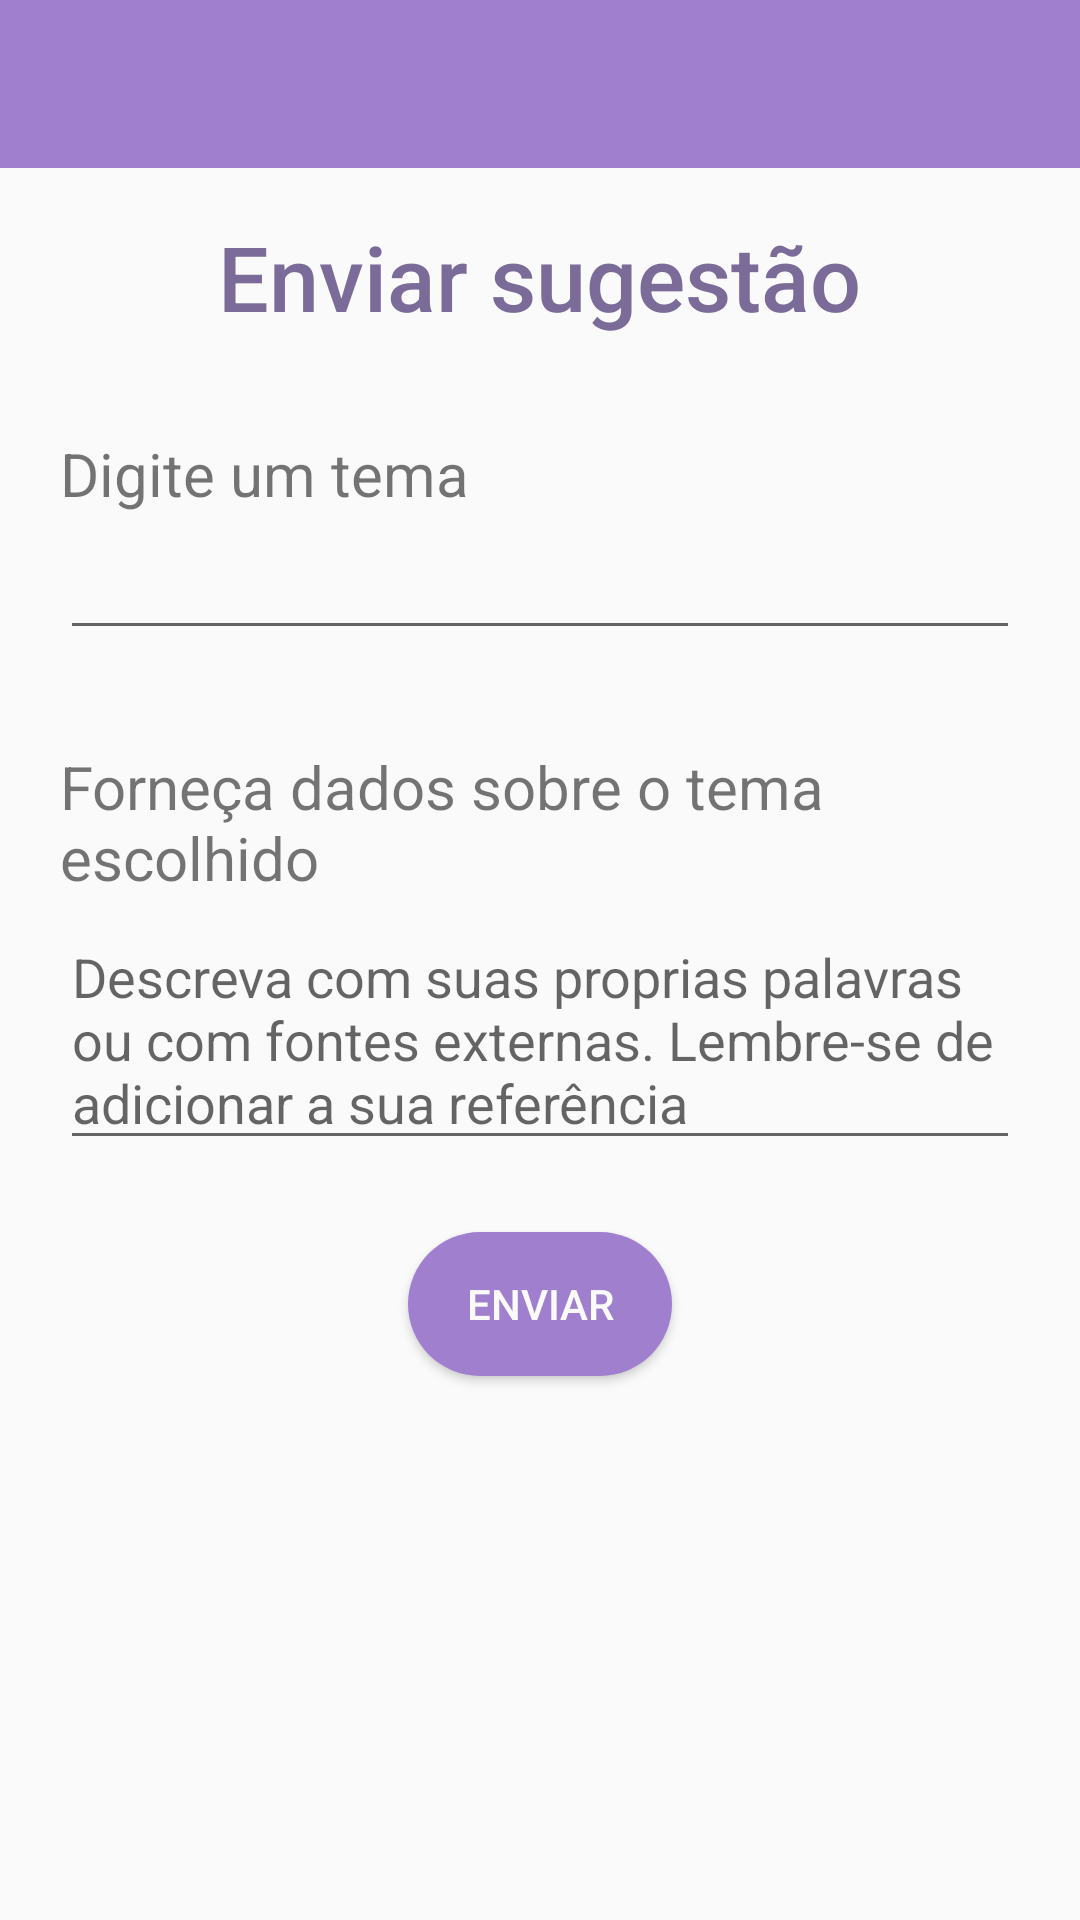

Here is an Android app screen rendered from its layout file. Give the layout XML and the strings, colors and styles it references.
<!-- AndroidManifest.xml: application theme Theme.AgorasMovel -->
<!-- res/layout/activity_suggestion.xml -->
<?xml version="1.0" encoding="utf-8"?>
<androidx.constraintlayout.widget.ConstraintLayout xmlns:android="http://schemas.android.com/apk/res/android"
    xmlns:app="http://schemas.android.com/apk/res-auto"
    xmlns:tools="http://schemas.android.com/tools"
    android:id="@+id/tvSuggestion"
    android:layout_width="match_parent"
    android:layout_height="match_parent">

    <androidx.appcompat.widget.Toolbar
        android:id="@+id/tbMain"
        app:titleTextColor="#FFFFFF"
        app:subtitleTextColor="#FFFFFF"
        android:layout_width="0dp"
        android:layout_height="wrap_content"
        android:background="?attr/colorPrimary"
        android:minHeight="?attr/actionBarSize"
        android:theme="?attr/actionBarTheme"
        app:layout_constraintEnd_toEndOf="parent"
        app:layout_constraintStart_toStartOf="parent"
        app:layout_constraintTop_toTopOf="parent" />

    <ScrollView
        android:layout_width="0dp"
        android:layout_height="0dp"
        app:layout_constraintBottom_toBottomOf="parent"
        app:layout_constraintEnd_toEndOf="parent"
        app:layout_constraintStart_toStartOf="parent"
        app:layout_constraintTop_toBottomOf="@+id/tbMain">

        <LinearLayout
            android:layout_width="match_parent"
            android:layout_height="match_parent"
            android:orientation="vertical">

            <TextView
                android:id="@+id/tvSuggestionNew"
                android:layout_width="wrap_content"
                android:layout_height="wrap_content"
                android:layout_gravity="center"
                android:layout_marginStart="16dp"
                android:layout_marginLeft="16dp"
                android:layout_marginTop="16dp"
                android:layout_marginEnd="16dp"
                android:layout_marginRight="16dp"
                android:fontFamily="sans-serif-medium"
                android:text="@string/tvSuggestionNew"
                android:textColor="@color/purple_600"
                android:textSize="30dp"
                app:layout_constraintEnd_toEndOf="parent"
                app:layout_constraintHorizontal_bias="0.498"
                app:layout_constraintStart_toStartOf="parent"
                app:layout_constraintTop_toBottomOf="@+id/tbMain" />

            <TextView
                android:id="@+id/tvSuggestionTheme"
                android:layout_width="wrap_content"
                android:layout_height="wrap_content"
                android:layout_marginStart="20dp"
                android:layout_marginLeft="20dp"
                android:layout_marginTop="32dp"
                android:layout_marginEnd="20dp"
                android:layout_marginRight="20dp"
                android:text="@string/tvSuggestionTheme"
                android:textSize="20dp"
                app:layout_constraintEnd_toEndOf="parent"
                app:layout_constraintHorizontal_bias="0.0"
                app:layout_constraintStart_toStartOf="parent"
                app:layout_constraintTop_toBottomOf="@+id/tvSuggestionNew" />

            <EditText
                android:id="@+id/etSuggestionTheme"
                android:layout_width="match_parent"
                android:layout_height="wrap_content"
                android:layout_marginStart="20dp"
                android:layout_marginLeft="20dp"
                android:layout_marginTop="4dp"
                android:layout_marginEnd="20dp"
                android:layout_marginRight="20dp"
                android:ems="10"
                android:gravity="start|top"
                android:inputType="textMultiLine"
                app:layout_constraintEnd_toEndOf="parent"
                app:layout_constraintStart_toStartOf="parent"
                app:layout_constraintTop_toBottomOf="@+id/tvSuggestionTheme" />

            <TextView
                android:id="@+id/etTheme"
                android:layout_width="wrap_content"
                android:layout_height="wrap_content"
                android:layout_marginStart="20dp"
                android:layout_marginLeft="20dp"
                android:layout_marginTop="32dp"
                android:layout_marginEnd="20dp"
                android:layout_marginRight="20dp"
                android:text="@string/etTheme"
                android:textSize="20dp"
                app:layout_constraintEnd_toEndOf="parent"
                app:layout_constraintHorizontal_bias="0.0"
                app:layout_constraintStart_toStartOf="parent"
                app:layout_constraintTop_toBottomOf="@+id/etSuggestionTheme" />

            <EditText
                android:id="@+id/etDescTheme"
                android:layout_width="match_parent"
                android:layout_height="wrap_content"
                android:layout_marginStart="20dp"
                android:layout_marginLeft="20dp"
                android:layout_marginTop="4dp"
                android:layout_marginEnd="20dp"
                android:layout_marginRight="20dp"
                android:ems="10"
                android:gravity="start|top"
                android:hint="@string/etDescTheme"
                android:inputType="textMultiLine"
                app:layout_constraintEnd_toEndOf="parent"
                app:layout_constraintStart_toStartOf="parent"
                app:layout_constraintTop_toBottomOf="@+id/etTheme" />

            <Button
                android:id="@+id/btnSendTheme"
                android:layout_width="wrap_content"
                android:layout_height="wrap_content"
                android:layout_gravity="center"
                android:layout_marginStart="16dp"
                android:layout_marginLeft="16dp"
                android:layout_marginTop="24dp"
                android:layout_marginEnd="16dp"
                android:layout_marginRight="16dp"
                android:layout_marginBottom="16dp"
                android:background="@drawable/button"
                android:text="@string/btnSendTheme"
                android:textColor="@color/white"
                app:layout_constraintBottom_toBottomOf="parent"
                app:layout_constraintEnd_toEndOf="parent"
                app:layout_constraintStart_toStartOf="parent"
                app:layout_constraintTop_toBottomOf="@+id/etDescTheme"
                app:layout_constraintVertical_bias="0.0" />


        </LinearLayout>

    </ScrollView>
</androidx.constraintlayout.widget.ConstraintLayout>
<!-- resources referenced by this layout -->
<resources>
  <color name="purple_600">#7B6B98</color>
  <color name="white">#FAFAFA</color>
  <!-- drawable button (drawable) -->
  <?xml version="1.0" encoding="utf-8"?>
  <shape xmlns:android="http://schemas.android.com/apk/res/android"
  
      android:shape="rectangle">
  
      <solid android:color="@color/purple_500"></solid>
  
      ''
  
  
      <corners android:radius="40dp"/>
  
      <padding
          android:bottom="7dp"
          android:left="10dp"
          android:right="10dp"
          android:top="7dp"
          />
  </shape>
  <string name="btnSendTheme">Enviar</string>
  <string name="etDescTheme">Descreva com suas proprias palavras ou com fontes externas. Lembre-se de adicionar a sua referência</string>
  <string name="etTheme">Forneça dados sobre o tema escolhido</string>
  <string name="tvSuggestionNew">Enviar sugestão</string>
  <string name="tvSuggestionTheme">Digite um tema</string>
  <style name="Theme.AgorasMovel" parent="Theme.AppCompat.Light.NoActionBar">
          
          <item name="colorPrimary">@color/purple_500</item>
          <item name="colorPrimaryVariant">@color/purple_700</item>
          <item name="colorOnPrimary">@color/white</item>
          
          <item name="colorSecondary">@color/teal_200</item>
          <item name="colorSecondaryVariant">@color/purple_700</item>
          <item name="colorOnSecondary">@color/black</item>
          
          <item name="android:statusBarColor" tools:targetApi="l">?attr/colorPrimaryVariant</item>
          
      </style>
  <color name="purple_500">#A07FCF</color>
  <color name="purple_700">#473667</color>
  <color name="teal_200">#FFFFFF</color>
  <color name="black">#FF000000</color>
</resources>
